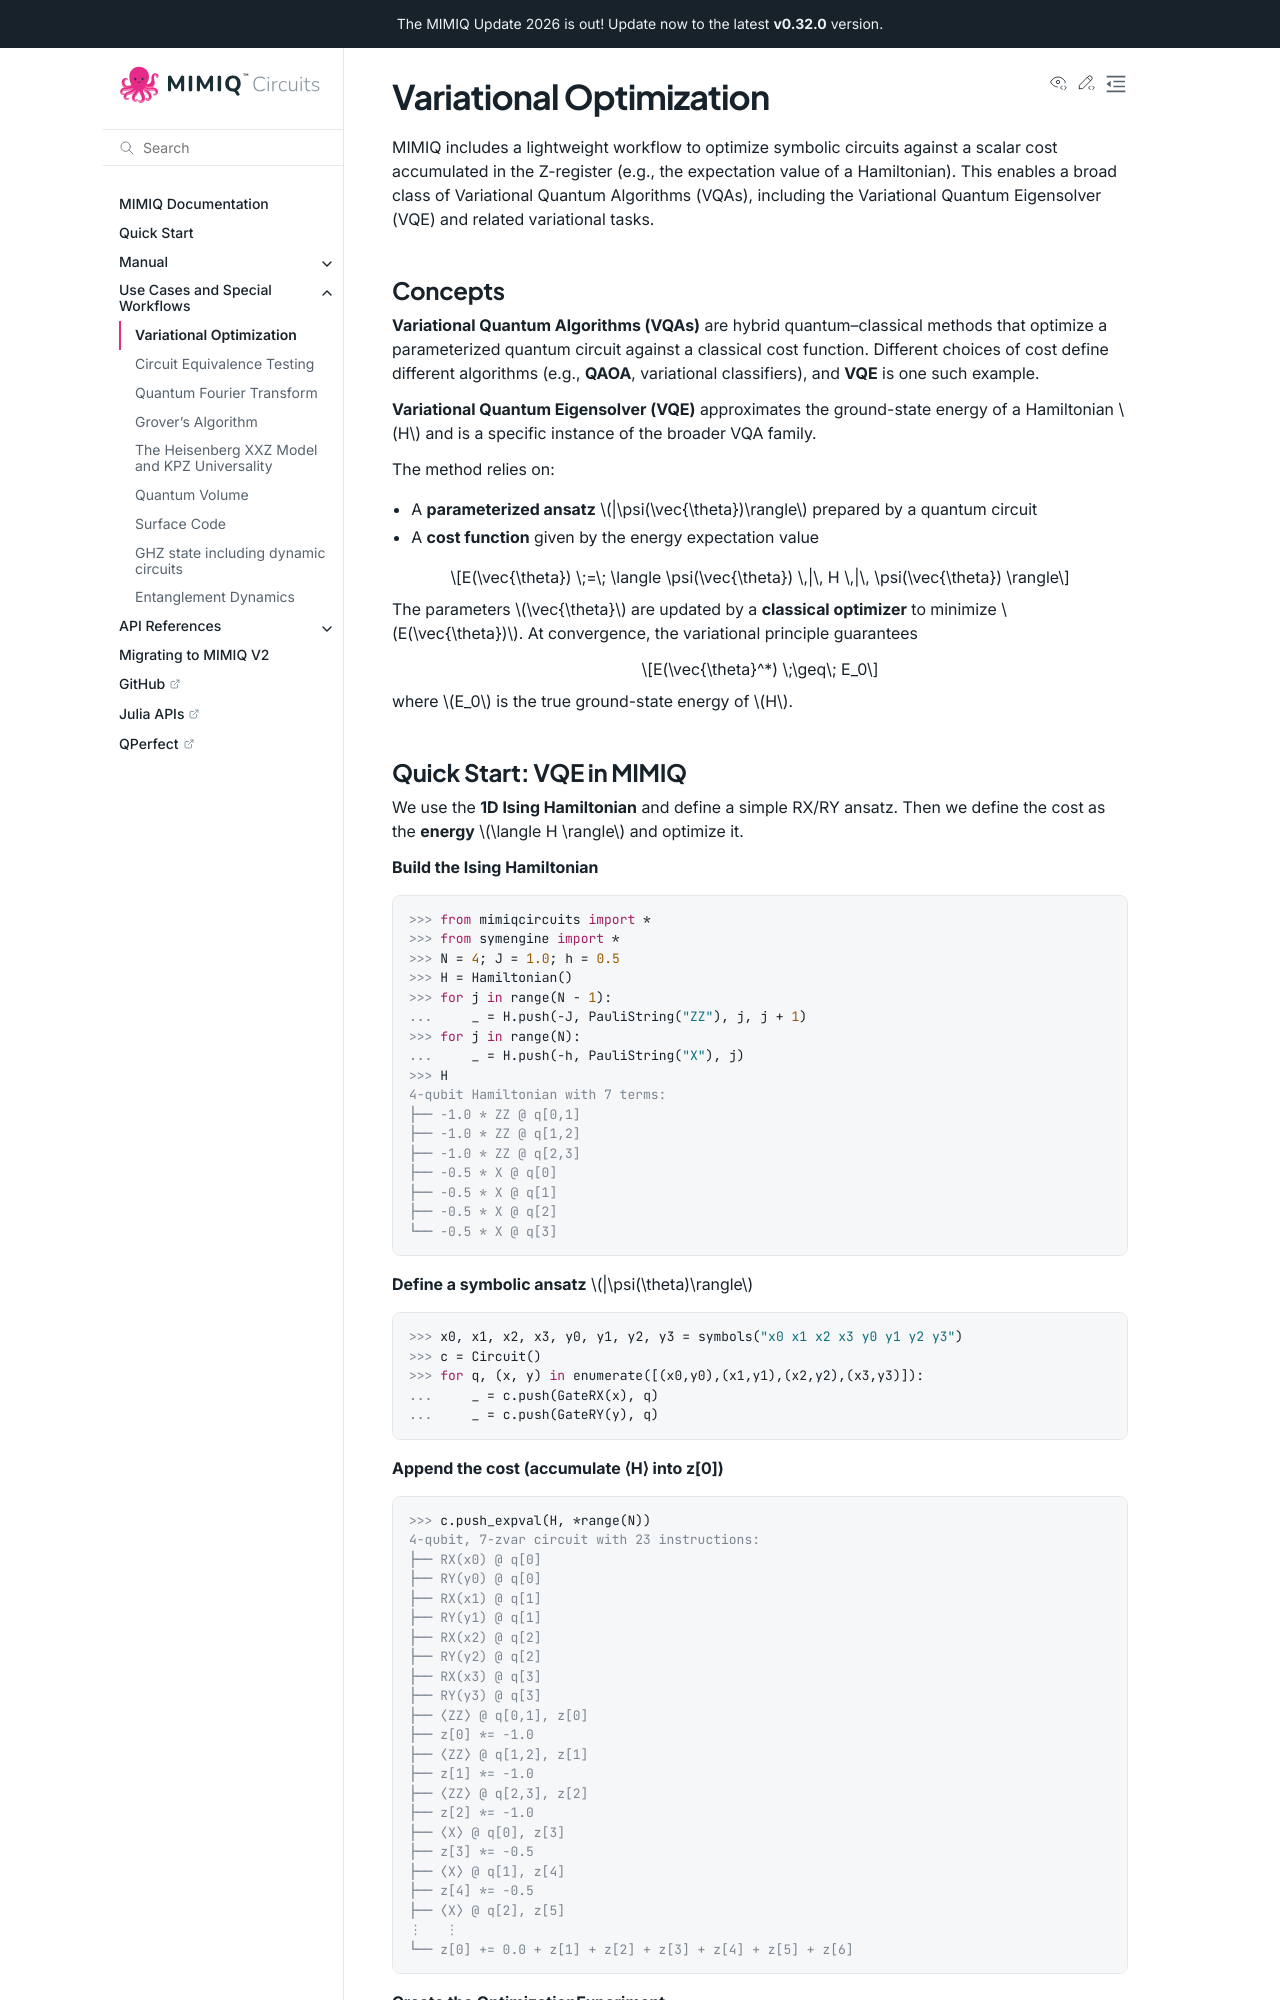

repository: qperfect-io/mimiqcircuits-python · page: usecases/vqe.html · generator: sphinx

Variational Optimization
====================================

MIMIQ includes a lightweight workflow to optimize symbolic circuits against
a scalar cost accumulated in the Z-register (e.g., the expectation value of a Hamiltonian).
This enables a broad class of Variational Quantum Algorithms (VQAs), including
the Variational Quantum Eigensolver (VQE) and related variational tasks.

Concepts
-----------------------
.. _optimization-concepts:


**Variational Quantum Algorithms (VQAs)** are hybrid quantum–classical methods that
optimize a parameterized quantum circuit against a classical cost function. Different
choices of cost define different algorithms (e.g., **QAOA**, variational classifiers), and
**VQE** is one such example.

**Variational Quantum Eigensolver (VQE)** approximates the ground-state energy of a
Hamiltonian :math:`H` and is a specific instance of the broader VQA family.

The method relies on:

- A **parameterized ansatz** :math:`|\psi(\vec{\theta})\rangle` prepared by a quantum circuit
- A **cost function** given by the energy expectation value

.. math::

   E(\vec{\theta}) \;=\;
   \langle \psi(\vec{\theta}) \,|\, H \,|\, \psi(\vec{\theta}) \rangle

The parameters :math:`\vec{\theta}` are updated by a **classical optimizer** to minimize
:math:`E(\vec{\theta})`. At convergence, the variational principle guarantees

.. math::

   E(\vec{\theta}^*) \;\geq\; E_0

where :math:`E_0` is the true ground-state energy of :math:`H`.
